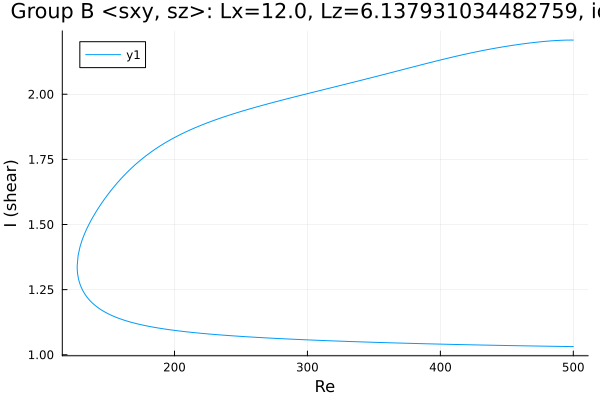

Source data for this figure (header and first rows):
Re, shear
500.0, 1.031
499.8, 1.031
498.4, 1.031
497, 1.032
495.6, 1.032
494.1, 1.032
492.7, 1.032
491.3, 1.032
489.9, 1.032
488.5, 1.032
487.1, 1.032
485.7, 1.032
484.3, 1.033
482.8, 1.033
481.4, 1.033
480, 1.033
478.6, 1.033
477.7, 1.033
476.3, 1.033
474.8, 1.033
473.4, 1.033
472, 1.034
470.6, 1.034
469.2, 1.034
467.8, 1.034
466.4, 1.034
464.9, 1.034
463.5, 1.034
462.1, 1.034
460.7, 1.035
459.3, 1.035
457.9, 1.035
456.5, 1.035
455, 1.035
453.6, 1.035
452.2, 1.035
450.8, 1.035
449.4, 1.036
448, 1.036
446.6, 1.036
445.1, 1.036
443.7, 1.036
442.3, 1.036
440.9, 1.036
439.5, 1.037
438.1, 1.037
436.7, 1.037
435.2, 1.037
433.8, 1.037
432.4, 1.037
431, 1.037
429.6, 1.038
428.2, 1.038
426.8, 1.038
425.3, 1.038
423.9, 1.038
422.5, 1.038
421.1, 1.038
419.7, 1.039
418.3, 1.039
... 532 more rows
